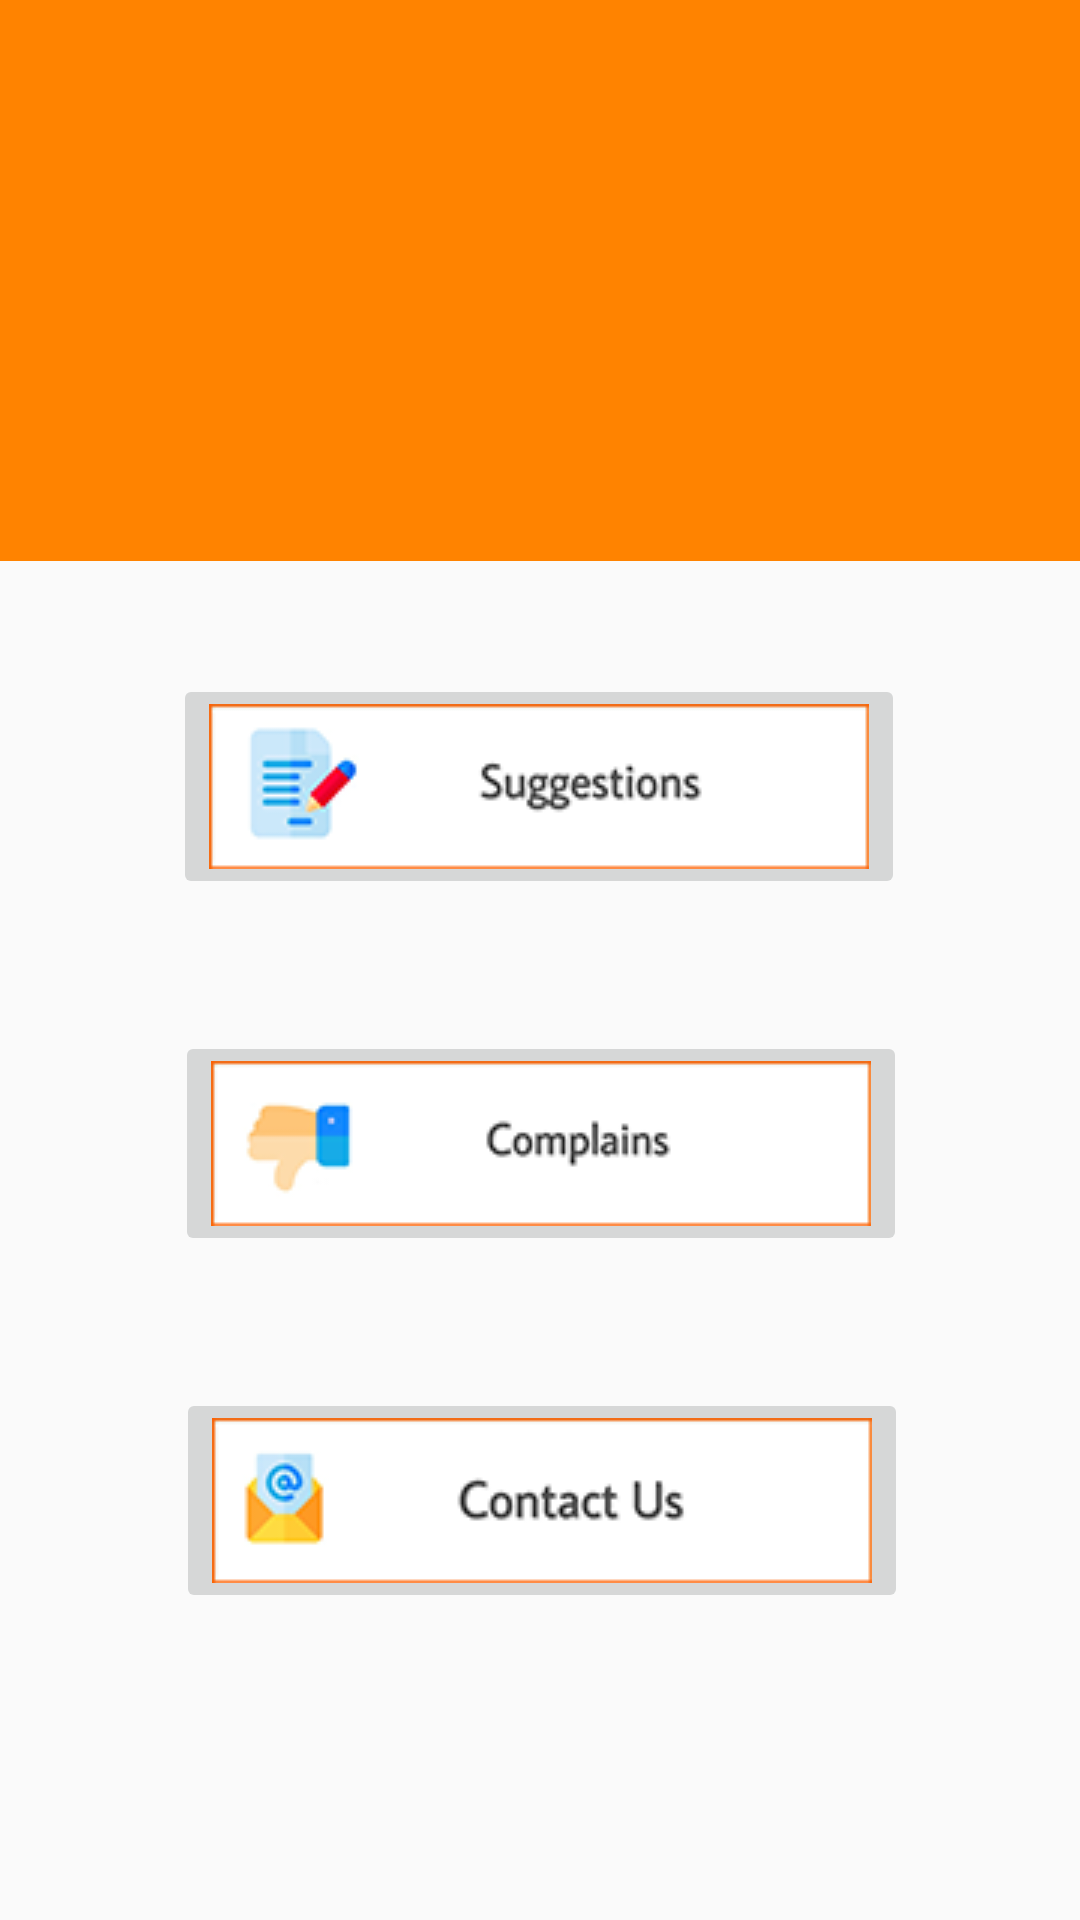

Android layout source for this screen:
<!-- AndroidManifest.xml: application theme AppTheme -->
<!-- res/layout/activity_feedback_home.xml -->
<?xml version="1.0" encoding="utf-8"?>
<androidx.constraintlayout.widget.ConstraintLayout xmlns:android="http://schemas.android.com/apk/res/android"
    xmlns:app="http://schemas.android.com/apk/res-auto"
    xmlns:tools="http://schemas.android.com/tools"
    android:layout_width="match_parent"
    android:layout_height="match_parent"
    tools:context=".FeedbackHomeActivity">

    <View
        android:id="@+id/view"
        android:layout_width="0dp"
        android:layout_height="187dp"
        android:background="#FF8300"
        app:layout_constraintEnd_toEndOf="parent"
        app:layout_constraintHorizontal_bias="0.0"
        app:layout_constraintStart_toStartOf="parent"
        app:layout_constraintTop_toTopOf="parent" />

    <ImageView
        android:id="@+id/imageView2"
        android:layout_width="250dp"
        android:layout_height="171dp"
        android:layout_marginTop="16dp"
        android:layout_marginBottom="61dp"
        app:layout_constraintBottom_toTopOf="@+id/constraintLayout"
        app:layout_constraintEnd_toEndOf="parent"
        app:layout_constraintHorizontal_bias="0.496"
        app:layout_constraintStart_toStartOf="parent"
        app:layout_constraintTop_toTopOf="parent"
        app:layout_constraintVertical_bias="0.0"
        app:srcCompat="@drawable/f1" />

    <androidx.constraintlayout.widget.ConstraintLayout
        android:id="@+id/constraintLayout"
        android:layout_width="357dp"
        android:layout_height="459dp"
        android:layout_marginTop="29dp"
        android:layout_marginBottom="34dp"
        app:layout_constraintBottom_toBottomOf="parent"
        app:layout_constraintEnd_toEndOf="parent"
        app:layout_constraintStart_toStartOf="parent"
        app:layout_constraintTop_toBottomOf="@+id/view">

        <ImageButton
            android:id="@+id/btnSugges"
            android:layout_width="wrap_content"
            android:layout_height="wrap_content"
            android:layout_marginTop="43dp"
            app:layout_constraintEnd_toEndOf="parent"
            app:layout_constraintHorizontal_bias="0.495"
            app:layout_constraintStart_toStartOf="parent"
            app:layout_constraintTop_toTopOf="parent"
            app:srcCompat="@drawable/dureksha1" />

        <ImageButton
            android:id="@+id/btnComplain"
            android:layout_width="wrap_content"
            android:layout_height="wrap_content"
            android:layout_marginTop="44dp"
            app:layout_constraintEnd_toEndOf="parent"
            app:layout_constraintStart_toStartOf="parent"
            app:layout_constraintTop_toBottomOf="@+id/btnSugges"
            app:srcCompat="@drawable/dureksha2" />

        <ImageButton
            android:id="@+id/btnContact"
            android:layout_width="wrap_content"
            android:layout_height="wrap_content"
            android:layout_marginStart="57dp"
            android:layout_marginLeft="57dp"
            android:layout_marginTop="44dp"
            android:layout_marginEnd="55dp"
            android:layout_marginRight="55dp"
            android:layout_marginBottom="106dp"
            app:layout_constraintBottom_toBottomOf="parent"
            app:layout_constraintEnd_toEndOf="parent"
            app:layout_constraintHorizontal_bias="0.0"
            app:layout_constraintStart_toStartOf="parent"
            app:layout_constraintTop_toBottomOf="@+id/btnComplain"
            app:layout_constraintVertical_bias="0.0"
            app:srcCompat="@drawable/dureksha3" />
    </androidx.constraintlayout.widget.ConstraintLayout>

</androidx.constraintlayout.widget.ConstraintLayout>
<!-- resources referenced by this layout -->
<resources>
  <!-- drawable dureksha1: png bitmap (drawable-v24, 7406 bytes) -->
  <!-- drawable dureksha2: png bitmap (drawable-v24, 5922 bytes) -->
  <!-- drawable dureksha3: png bitmap (drawable-v24, 6668 bytes) -->
  <style name="AppTheme" parent="Theme.AppCompat.Light.NoActionBar">
          
          <item name="colorPrimary">@color/colorPrimary</item>
          <item name="colorPrimaryDark">@color/colorPrimaryDark</item>
          <item name="colorAccent">@color/colorAccent</item>
  
      </style>
  <color name="colorPrimary">#008577</color>
  <color name="colorPrimaryDark">#FF8300</color>
  <color name="colorAccent">#D81B60</color>
</resources>
